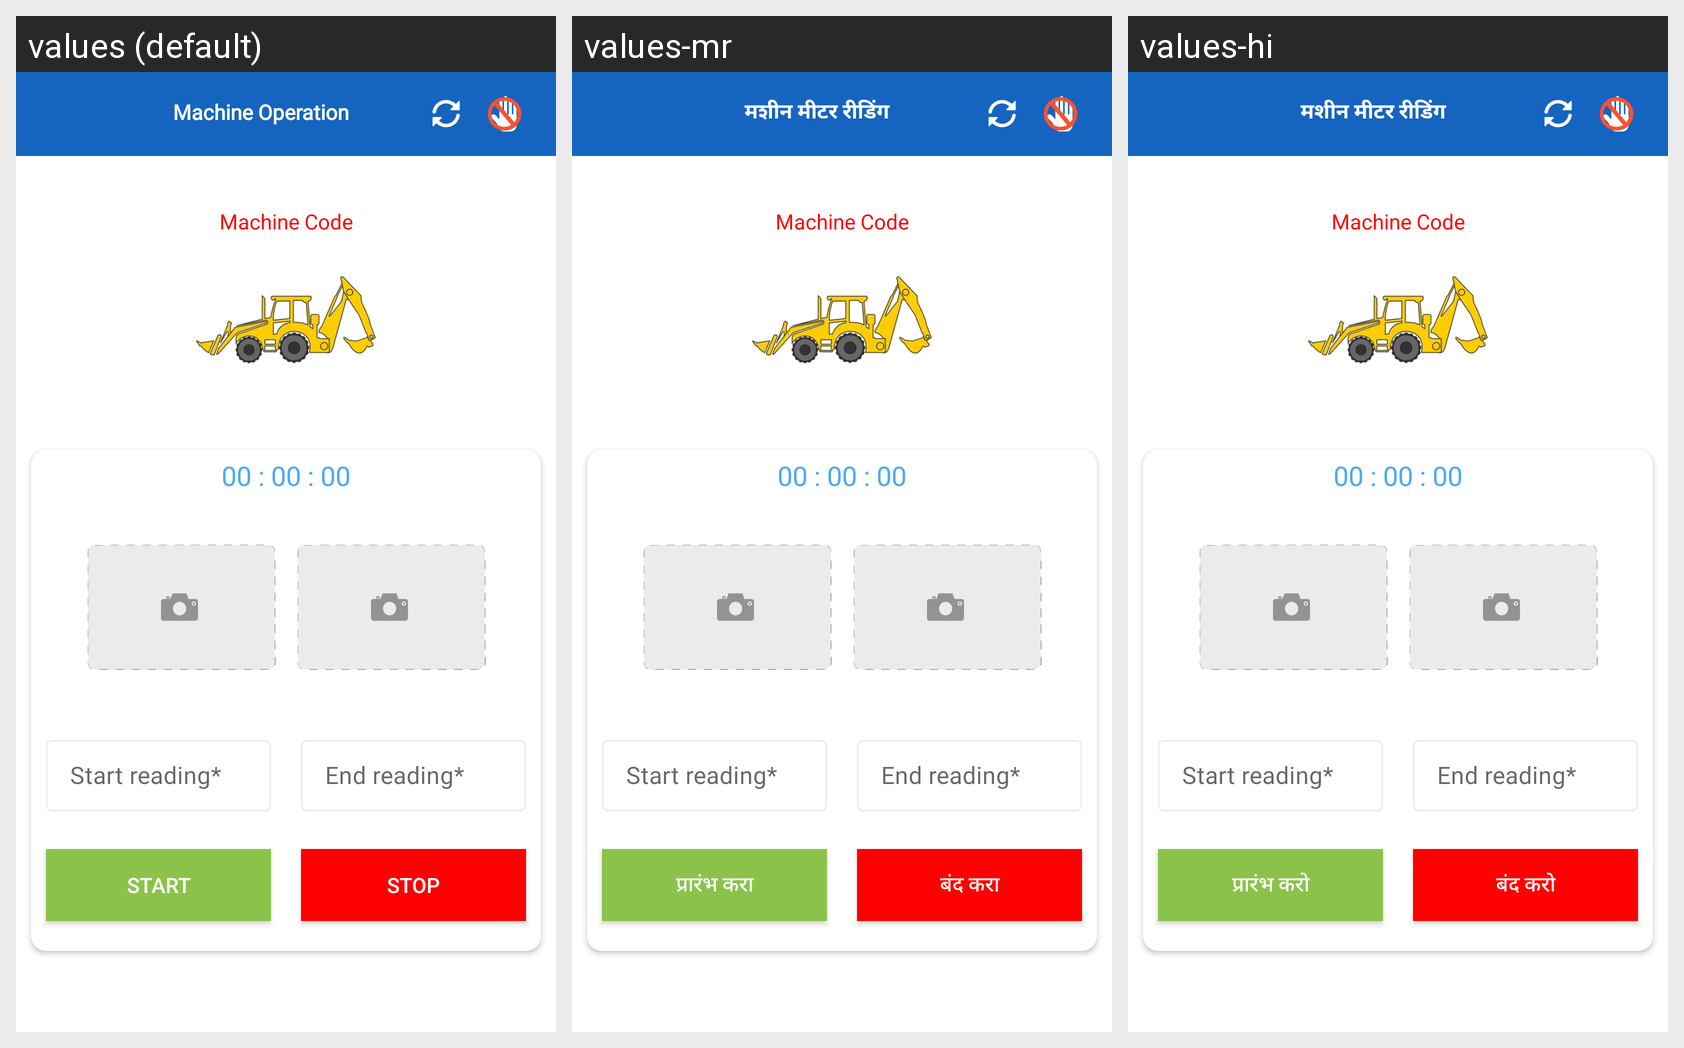

Translations of the strings shown on this Android screen, per locale in the grid:
Android screen res/layout/activity_operator_meter_reading_new.xml rendered under 3 locales, left to right: values (default), values-mr, values-hi. Device: Nexus 5 (rendered at 1080×1920; each locale shown at half size, 540×960, under a caption strip naming it); theme AppTheme.
Strings drawn on this screen, with the default value and each locale's value (text and hints the layout hard-codes, and strings that could not be matched under every locale, appear in the picture but are not listed):

machine_meter_reading
  values: Machine Operation
  values-mr: मशीन मीटर रीडिंग
  values-hi: मशीन मीटर रीडिंग

meter_start
  values: Start
  values-mr: प्रारंभ करा
  values-hi: प्रारंभ करो

meter_stop
  values: Stop
  values-mr: बंद करा
  values-hi: बंद करो
